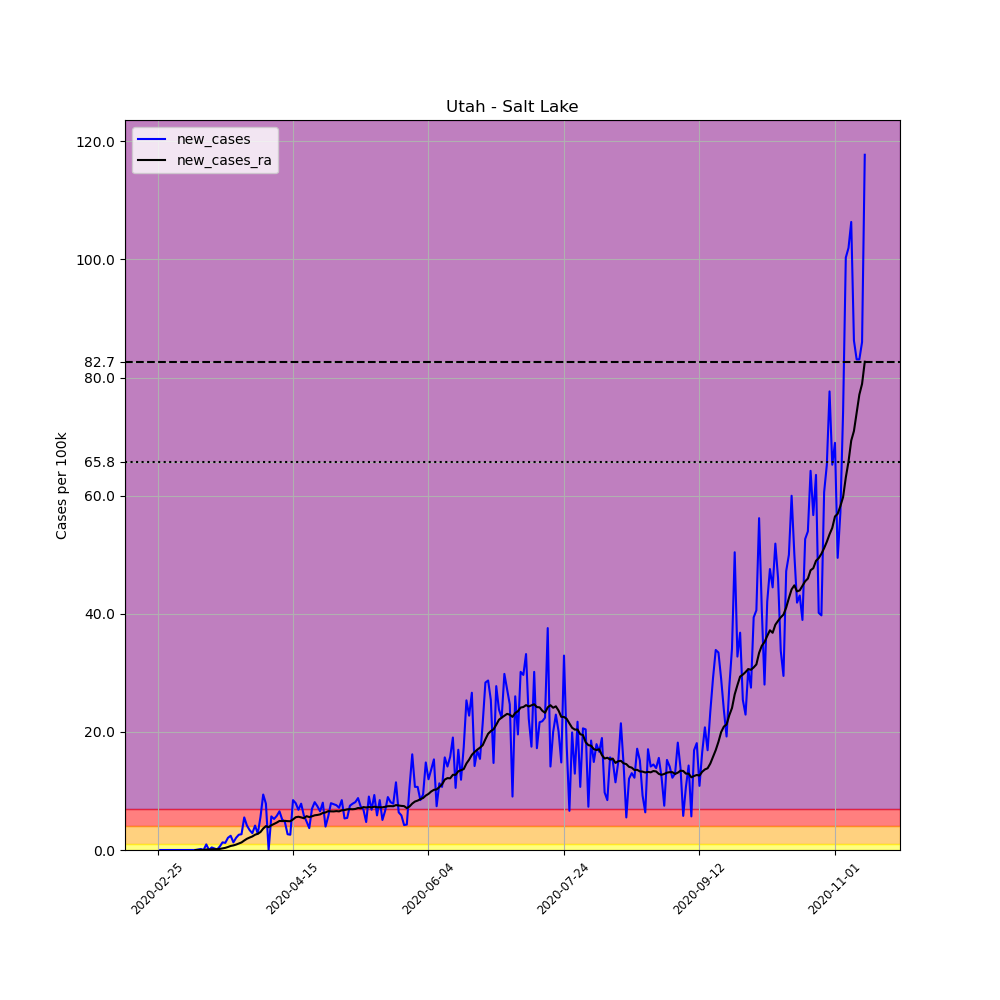

Source data for this figure (header and first rows):
, date, county, state, fips, cases, deaths, COUNTY, STNAME, CTYNAME, POPESTIMATE2019, per_100k, new_cases, new_cases_ra
4489, 2020-02-25, Salt Lake, Utah, 49035, 1, 0, 35, Utah, Salt Lake, 1160437, 0.08617, , 
4490, 2020-02-26, Salt Lake, Utah, 49035, 1, 0, 35, Utah, Salt Lake, 1160437, 0.08617, 0.0, 
4491, 2020-02-27, Salt Lake, Utah, 49035, 1, 0, 35, Utah, Salt Lake, 1160437, 0.08617, 0.0, 
4492, 2020-02-28, Salt Lake, Utah, 49035, 1, 0, 35, Utah, Salt Lake, 1160437, 0.08617, 0.0, 
4493, 2020-02-29, Salt Lake, Utah, 49035, 1, 0, 35, Utah, Salt Lake, 1160437, 0.08617, 0.0, 
4494, 2020-03-01, Salt Lake, Utah, 49035, 1, 0, 35, Utah, Salt Lake, 1160437, 0.08617, 0.0, 
4495, 2020-03-02, Salt Lake, Utah, 49035, 1, 0, 35, Utah, Salt Lake, 1160437, 0.08617, 0.0, 
4496, 2020-03-03, Salt Lake, Utah, 49035, 1, 0, 35, Utah, Salt Lake, 1160437, 0.08617, 0.0, 
4497, 2020-03-04, Salt Lake, Utah, 49035, 1, 0, 35, Utah, Salt Lake, 1160437, 0.08617, 0.0, 
4498, 2020-03-05, Salt Lake, Utah, 49035, 1, 0, 35, Utah, Salt Lake, 1160437, 0.08617, 0.0, 
4499, 2020-03-06, Salt Lake, Utah, 49035, 1, 0, 35, Utah, Salt Lake, 1160437, 0.08617, 0.0, 
4500, 2020-03-07, Salt Lake, Utah, 49035, 1, 0, 35, Utah, Salt Lake, 1160437, 0.08617, 0.0, 
4501, 2020-03-08, Salt Lake, Utah, 49035, 1, 0, 35, Utah, Salt Lake, 1160437, 0.08617, 0.0, 
4502, 2020-03-09, Salt Lake, Utah, 49035, 1, 0, 35, Utah, Salt Lake, 1160437, 0.08617, 0.0, 
4503, 2020-03-10, Salt Lake, Utah, 49035, 1, 0, 35, Utah, Salt Lake, 1160437, 0.08617, 0.0, 0.0
4504, 2020-03-11, Salt Lake, Utah, 49035, 2, 0, 35, Utah, Salt Lake, 1160437, 0.1723, 0.08617, 0.006155
4505, 2020-03-12, Salt Lake, Utah, 49035, 4, 0, 35, Utah, Salt Lake, 1160437, 0.3447, 0.1723, 0.01847
4506, 2020-03-13, Salt Lake, Utah, 49035, 4, 0, 35, Utah, Salt Lake, 1160437, 0.3447, 0.0, 0.01847
4507, 2020-03-14, Salt Lake, Utah, 49035, 15, 0, 35, Utah, Salt Lake, 1160437, 1.293, 0.9479, 0.08617
4508, 2020-03-15, Salt Lake, Utah, 49035, 15, 0, 35, Utah, Salt Lake, 1160437, 1.293, 0.0, 0.08617
4509, 2020-03-16, Salt Lake, Utah, 49035, 20, 0, 35, Utah, Salt Lake, 1160437, 1.723, 0.4309, 0.117
4510, 2020-03-17, Salt Lake, Utah, 49035, 23, 0, 35, Utah, Salt Lake, 1160437, 1.982, 0.2585, 0.1354
4511, 2020-03-18, Salt Lake, Utah, 49035, 24, 0, 35, Utah, Salt Lake, 1160437, 2.068, 0.08617, 0.1416
4512, 2020-03-19, Salt Lake, Utah, 49035, 31, 0, 35, Utah, Salt Lake, 1160437, 2.671, 0.6032, 0.1847
4513, 2020-03-20, Salt Lake, Utah, 49035, 46, 0, 35, Utah, Salt Lake, 1160437, 3.964, 1.293, 0.277
4514, 2020-03-21, Salt Lake, Utah, 49035, 60, 0, 35, Utah, Salt Lake, 1160437, 5.17, 1.206, 0.3632
4515, 2020-03-22, Salt Lake, Utah, 49035, 84, 0, 35, Utah, Salt Lake, 1160437, 7.239, 2.068, 0.5109
4516, 2020-03-23, Salt Lake, Utah, 49035, 112, 0, 35, Utah, Salt Lake, 1160437, 9.652, 2.413, 0.6832
4517, 2020-03-24, Salt Lake, Utah, 49035, 127, 0, 35, Utah, Salt Lake, 1160437, 10.94, 1.293, 0.7756
4518, 2020-03-25, Salt Lake, Utah, 49035, 151, 0, 35, Utah, Salt Lake, 1160437, 13.01, 2.068, 0.9171
4519, 2020-03-26, Salt Lake, Utah, 49035, 181, 0, 35, Utah, Salt Lake, 1160437, 15.6, 2.585, 1.089
4520, 2020-03-27, Salt Lake, Utah, 49035, 212, 0, 35, Utah, Salt Lake, 1160437, 18.27, 2.671, 1.28
4521, 2020-03-28, Salt Lake, Utah, 49035, 276, 0, 35, Utah, Salt Lake, 1160437, 23.78, 5.515, 1.607
4522, 2020-03-29, Salt Lake, Utah, 49035, 324, 0, 35, Utah, Salt Lake, 1160437, 27.92, 4.136, 1.902
4523, 2020-03-30, Salt Lake, Utah, 49035, 363, 0, 35, Utah, Salt Lake, 1160437, 31.28, 3.361, 2.111
4524, 2020-03-31, Salt Lake, Utah, 49035, 396, 0, 35, Utah, Salt Lake, 1160437, 34.13, 2.844, 2.296
4525, 2020-04-01, Salt Lake, Utah, 49035, 444, 1, 35, Utah, Salt Lake, 1160437, 38.26, 4.136, 2.585
4526, 2020-04-02, Salt Lake, Utah, 49035, 476, 1, 35, Utah, Salt Lake, 1160437, 41.02, 2.758, 2.739
4527, 2020-04-03, Salt Lake, Utah, 49035, 541, 1, 35, Utah, Salt Lake, 1160437, 46.62, 5.601, 3.047
4528, 2020-04-04, Salt Lake, Utah, 49035, 650, 1, 35, Utah, Salt Lake, 1160437, 56.01, 9.393, 3.632
4529, 2020-04-05, Salt Lake, Utah, 49035, 741, 1, 35, Utah, Salt Lake, 1160437, 63.86, 7.842, 4.044
4530, 2020-04-06, Salt Lake, Utah, 49035, 741, 1, 35, Utah, Salt Lake, 1160437, 63.86, 0.0, 3.872
4531, 2020-04-07, Salt Lake, Utah, 49035, 807, 1, 35, Utah, Salt Lake, 1160437, 69.54, 5.688, 4.186
4532, 2020-04-08, Salt Lake, Utah, 49035, 868, 7, 35, Utah, Salt Lake, 1160437, 74.8, 5.257, 4.413
4533, 2020-04-09, Salt Lake, Utah, 49035, 935, 7, 35, Utah, Salt Lake, 1160437, 80.57, 5.774, 4.641
4534, 2020-04-10, Salt Lake, Utah, 49035, 1011, 7, 35, Utah, Salt Lake, 1160437, 87.12, 6.549, 4.918
4535, 2020-04-11, Salt Lake, Utah, 49035, 1071, 7, 35, Utah, Salt Lake, 1160437, 92.29, 5.17, 4.893
4536, 2020-04-12, Salt Lake, Utah, 49035, 1126, 7, 35, Utah, Salt Lake, 1160437, 97.03, 4.74, 4.937
4537, 2020-04-13, Salt Lake, Utah, 49035, 1157, 7, 35, Utah, Salt Lake, 1160437, 99.7, 2.671, 4.887
4538, 2020-04-14, Salt Lake, Utah, 49035, 1187, 7, 35, Utah, Salt Lake, 1160437, 102.3, 2.585, 4.869
4539, 2020-04-15, Salt Lake, Utah, 49035, 1285, 7, 35, Utah, Salt Lake, 1160437, 110.7, 8.445, 5.177
4540, 2020-04-16, Salt Lake, Utah, 49035, 1377, 12, 35, Utah, Salt Lake, 1160437, 118.7, 7.928, 5.546
4541, 2020-04-17, Salt Lake, Utah, 49035, 1456, 12, 35, Utah, Salt Lake, 1160437, 125.5, 6.808, 5.632
4542, 2020-04-18, Salt Lake, Utah, 49035, 1547, 13, 35, Utah, Salt Lake, 1160437, 133.3, 7.842, 5.521
4543, 2020-04-19, Salt Lake, Utah, 49035, 1615, 15, 35, Utah, Salt Lake, 1160437, 139.2, 5.86, 5.38
4544, 2020-04-20, Salt Lake, Utah, 49035, 1671, 15, 35, Utah, Salt Lake, 1160437, 144, 4.826, 5.724
4545, 2020-04-21, Salt Lake, Utah, 49035, 1714, 18, 35, Utah, Salt Lake, 1160437, 147.7, 3.706, 5.583
4546, 2020-04-22, Salt Lake, Utah, 49035, 1795, 19, 35, Utah, Salt Lake, 1160437, 154.7, 6.98, 5.706
4547, 2020-04-23, Salt Lake, Utah, 49035, 1889, 20, 35, Utah, Salt Lake, 1160437, 162.8, 8.1, 5.872
4548, 2020-04-24, Salt Lake, Utah, 49035, 1975, 23, 35, Utah, Salt Lake, 1160437, 170.2, 7.411, 5.934
... 202 more rows
